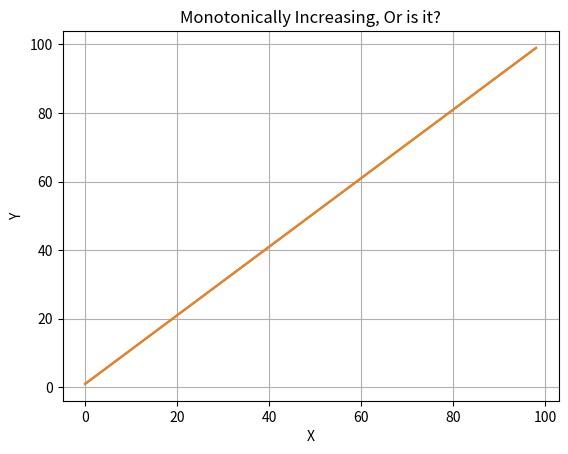

Source code (Python):
%matplotlib inline
from pylab import plot

x = range(1,100)
plot(x)

# Better make this publication ready.
import matplotlib.pyplot as plt
plt.xlabel('X')
plt.ylabel('Y')
plt.title("Monotonically Increasing, Or is it?")
plt.grid(True)
plt.plot(x)
plt.show()
